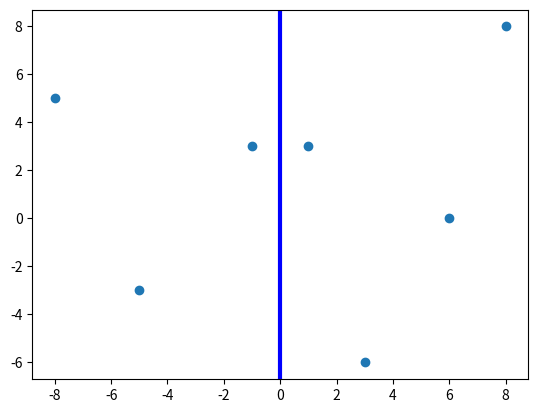

This figure's Python source:
# 분할정복 가장 가까운 점들 사이의 거리 구하는 Algorithm
import matplotlib.pyplot as plt


def distance(a, b, c, d):
    result = pow((pow(c - a, 2) + pow(d - b, 2)), 0.5)
    return result


def searching(alist):
    min = distance(alist[0][1], alist[0][2],
                   alist[1][1], alist[1][2])
    for i in range(1, len(alist)):
        if min > distance(alist[i - 1][1], alist[i - 1][2],
                          alist[i][1], alist[i][2]):
            min = distance(alist[i - 1][1], alist[i - 1][2],
                           alist[i][1], alist[i][2])
    return min


def minimum(a, b):
    if a > b:
        return b
    else:
        return a


def mid_search(minusy, plus, min):
    for i in range(len(plus)):
        if (plus[i][1] < min) and ((plus[i][2] < minusy + min) or (plus[i][2] > minusy - min)):
            return plus[i]
        else:
            return min


data_tuples = [('A', -8, 5),
                  ('B', -5, -3),
                  ('C', 1, 3),
                  ('D', 3, -6),
                  ('E', 6, 0),
                  ('F', 8, 8),
                  ('G', -1, 3)]
kbs = [(-8, -5, 1, 3, 6, 8, -1)]
mbc = [(5, -3, 3, -6, 0, 8, 3)]

list = sorted(data_tuples, key=lambda vertices: vertices[1])

plus = []
minus = []
for i in range(0, len(list)):
    if list[i][1] >= 0:
        plus.append(list[i])
    else:
        minus.append(list[i])
print(plus)
print(minus)
a = searching(plus)
b = searching(minus)
print("Left : ", a)
print("Right : ", b)
mini = minimum(a, b)
minim = []
for i in range(len(minus)):
    c = int(minus[i][2])
    minim = mid_search(c, plus, mini)
for i in range(0, len(minus)):
    if distance(minus[i][1], minus[i][2], minim[1], minim[2]) < mini:
        print("minimum value : ", distance(minus[i][1], minus[i][2], minim[1], minim[2]))

plt.figure()
plt.axvline(x=0, color='b', linestyle='-', linewidth=3)
plt.scatter(kbs, mbc)
plt.show()